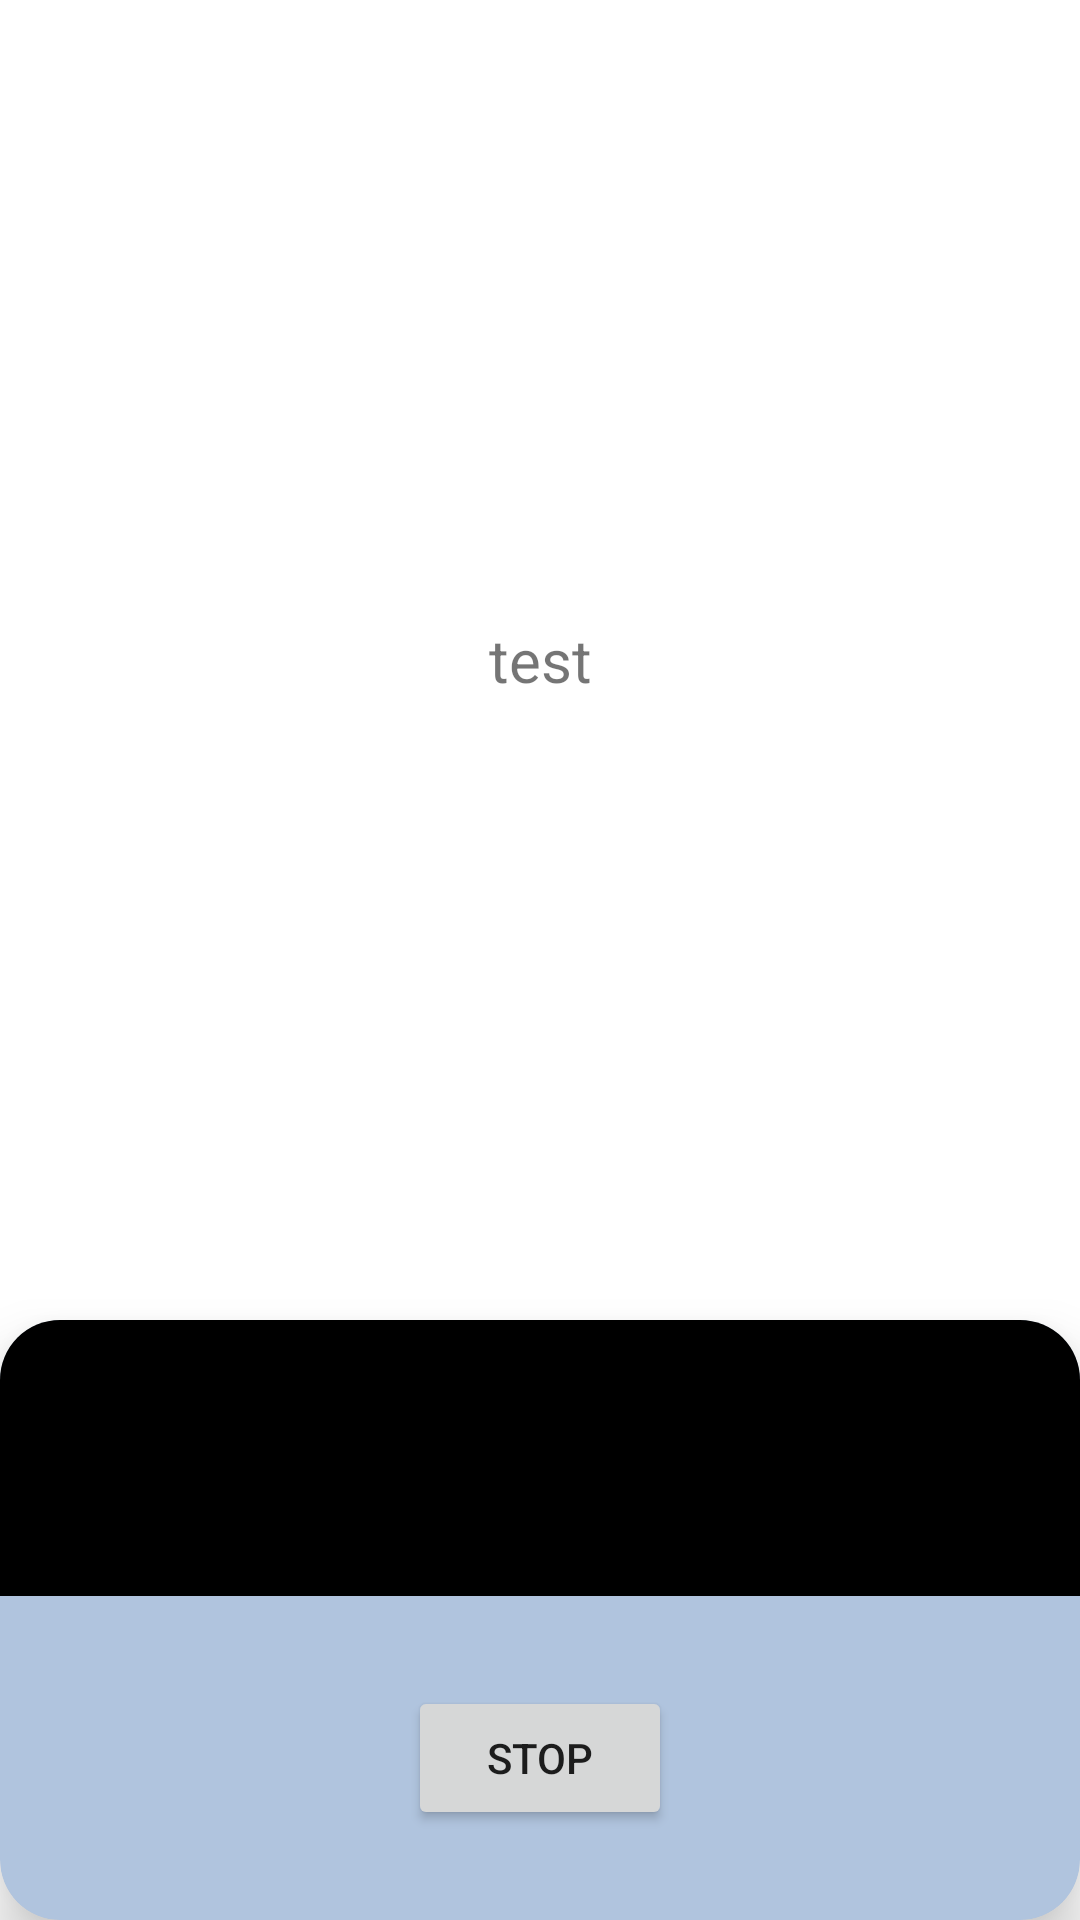

Write the Android layout XML for this screen, with the resource values it uses.
<!-- AndroidManifest.xml: application theme AppTheme -->
<!-- res/layout/fragment_record.xml -->
<?xml version="1.0" encoding="utf-8"?>
<RelativeLayout xmlns:android="http://schemas.android.com/apk/res/android"
    xmlns:app="http://schemas.android.com/apk/res-auto"
    xmlns:tools="http://schemas.android.com/tools"
    android:layout_width="match_parent"
    android:layout_height="match_parent">

    <TextView
        android:id="@+id/activity_record_text"
        android:layout_width="match_parent"
        android:layout_height="wrap_content"
        android:minHeight="400dp"
        android:layout_margin="20dp"
        android:gravity="center"
        android:text="test"
        android:textSize="20sp" />

    <androidx.cardview.widget.CardView
        android:layout_width="match_parent"
        android:layout_height="wrap_content"
        android:layout_below="@id/activity_record_text"
        app:cardBackgroundColor="#b0c4de"
        app:cardCornerRadius="20dp"
        app:cardElevation="12dp">

        <RelativeLayout
            android:paddingBottom="30dp"
            android:layout_width="match_parent"
            android:layout_height="wrap_content">
            <TextView
                android:text="record1"
                android:textSize="18sp"
                android:id="@+id/activity_record_title"
                android:layout_above="@id/activity_record_time"
                android:layout_centerHorizontal="true"
                android:layout_width="wrap_content"
                android:layout_height="20dp" />
            <TextView
                android:layout_margin="5dp"
                android:text="07:31"
                android:textSize="18sp"
                android:id="@+id/activity_record_time"
                android:layout_centerHorizontal="true"
                android:layout_above="@id/fra_record_voice"
                android:layout_width="wrap_content"
                android:layout_height="20dp" />

            <ImageView
                android:id="@+id/fra_record_voice"
                android:layout_width="match_parent"
                android:layout_height="120dp"
                android:layout_above="@id/activity_record_control"
                android:background="#000" />

            <Button
                android:id="@+id/activity_record_control"
                android:layout_width="wrap_content"
                android:layout_height="wrap_content"
                android:layout_alignParentBottom="true"
                android:layout_centerHorizontal="true"
                android:layout_marginBottom="30dp"
                android:text="stop" />
        </RelativeLayout>
    </androidx.cardview.widget.CardView>
</RelativeLayout>
<!-- resources referenced by this layout -->
<resources>
  <style name="AppTheme" parent="Theme.AppCompat.Light.NoActionBar">
          
          <item name="colorPrimary">@color/colorPrimary</item>
          <item name="colorPrimaryDark">@color/colorPrimaryDark</item>
          <item name="colorAccent">@color/colorAccent</item>
          <item name="android:windowFullscreen">true</item>
          <item name="android:windowBackground">@color/white</item>
      </style>
  <color name="colorPrimary">#008577</color>
  <color name="colorPrimaryDark">#00574B</color>
  <color name="colorAccent">#D81B60</color>
  <color name="white">#ffffff</color>
</resources>
